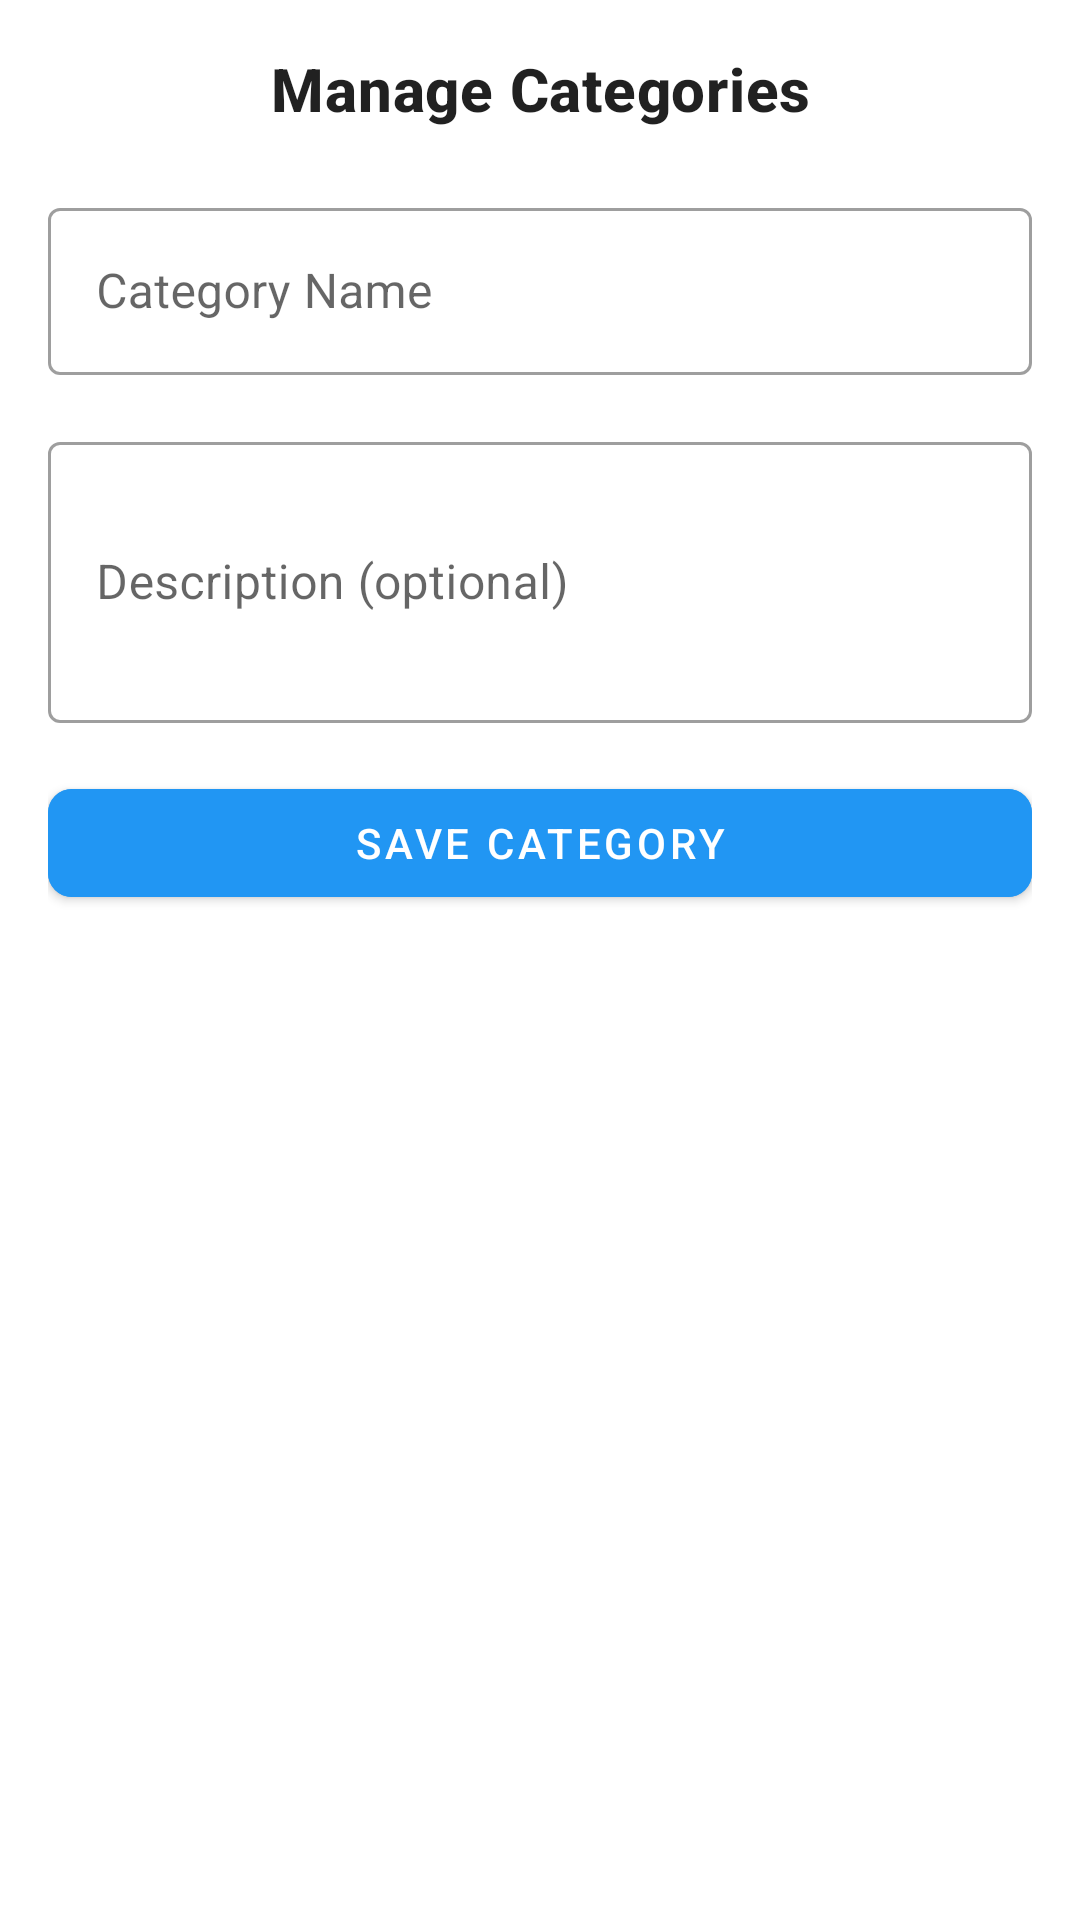

Produce the Android XML layout that renders to this screen, including the resource entries it uses.
<!-- AndroidManifest.xml: application theme Theme.FinalCampusExpenseManager -->
<!-- res/layout/fragment_category.xml -->
<?xml version="1.0" encoding="utf-8"?>
<LinearLayout xmlns:android="http://schemas.android.com/apk/res/android"
    xmlns:app="http://schemas.android.com/apk/res-auto"
    android:layout_width="match_parent"
    android:layout_height="match_parent"
    android:orientation="vertical"
    android:padding="16dp"
    android:background="?android:attr/colorBackground">

    <com.google.android.material.textview.MaterialTextView
        android:id="@+id/category_title"
        android:layout_width="match_parent"
        android:layout_height="wrap_content"
        android:text="Manage Categories"
        android:textSize="20sp"
        android:textStyle="bold"
        android:gravity="center"
        android:layout_marginBottom="20dp"
        android:textAppearance="@style/TextAppearance.MaterialComponents.Headline6"/>

    <com.google.android.material.textfield.TextInputLayout
        android:id="@+id/category_name_layout"
        android:layout_width="match_parent"
        android:layout_height="wrap_content"
        android:layout_marginBottom="16dp"
        app:hintTextAppearance="@style/TextAppearance.MaterialComponents.Body2"
        style="@style/Widget.MaterialComponents.TextInputLayout.OutlinedBox">

        <com.google.android.material.textfield.TextInputEditText
            android:id="@+id/category_name_input"
            android:layout_width="match_parent"
            android:layout_height="wrap_content"
            android:hint="Category Name"
            android:inputType="text"/>
    </com.google.android.material.textfield.TextInputLayout>

    <com.google.android.material.textfield.TextInputLayout
        android:id="@+id/category_description_layout"
        android:layout_width="match_parent"
        android:layout_height="wrap_content"
        android:layout_marginBottom="16dp"
        app:hintTextAppearance="@style/TextAppearance.MaterialComponents.Body2"
        style="@style/Widget.MaterialComponents.TextInputLayout.OutlinedBox">

        <com.google.android.material.textfield.TextInputEditText
            android:id="@+id/category_description_input"
            android:layout_width="match_parent"
            android:layout_height="wrap_content"
            android:hint="Description (optional)"
            android:inputType="textMultiLine"
            android:minLines="3"/>
    </com.google.android.material.textfield.TextInputLayout>

    <com.google.android.material.button.MaterialButton
        android:id="@+id/save_category_button"
        android:layout_width="match_parent"
        android:layout_height="wrap_content"
        android:text="Save Category"
        android:layout_marginBottom="20dp"
        app:cornerRadius="8dp"
        style="@style/Widget.MaterialComponents.Button"
        android:backgroundTint="@color/blue_primary"
        android:textColor="#FFFFFF"/>

    <androidx.recyclerview.widget.RecyclerView
        android:id="@+id/category_recycler_view"
        android:layout_width="match_parent"
        android:layout_height="0dp"
        android:layout_weight="1"
        android:background="@android:color/transparent"/>

</LinearLayout>
<!-- resources referenced by this layout -->
<resources>
  <color name="blue_primary">#2196F3</color>
  <style name="Theme.FinalCampusExpenseManager" parent="Theme.MaterialComponents.DayNight.DarkActionBar">
          
          <item name="colorPrimary">@color/purple_500</item>
          <item name="colorPrimaryVariant">@color/purple_700</item>
          <item name="colorOnPrimary">@android:color/white</item>
          <item name="colorSecondary">@color/teal_200</item>
          <item name="colorSecondaryVariant">@color/teal_700</item>
          <item name="colorOnSecondary">@android:color/black</item>
      </style>
  <color name="purple_500">#FF6200EE</color>
  <color name="purple_700">#FF3700B3</color>
  <color name="teal_200">#FF03DAC5</color>
  <color name="teal_700">#FF018786</color>
</resources>
